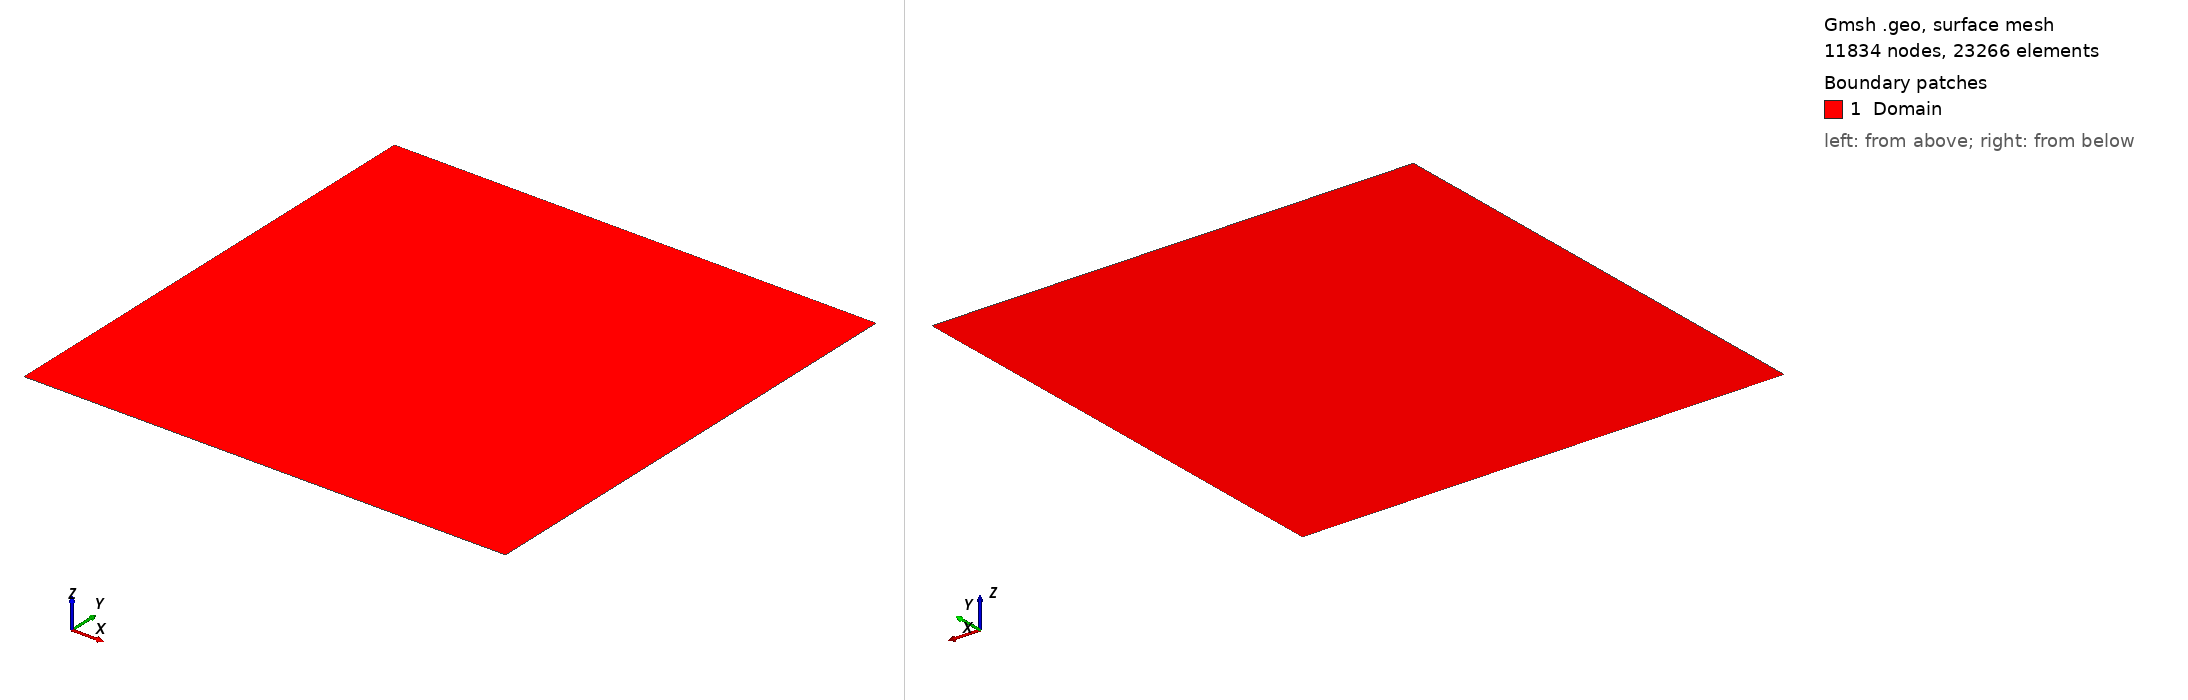

Gmsh geometry script, surface-meshed: 11834 nodes, 23266 surface elements. Boundary patches (legend numbers): 1 Domain. Left view from above one corner, right view from below the opposite corner. Legend entries are the model's physical surfaces. The drawing asked Gmsh for element sizes between 1% and 20% of the model's largest extent; the script's own settings can give other sizes.

=== SquareDomain.geo (drawn) ===
Mesh.Algorithm = 5;

L = 200.0;
cl = 1.0;

Point( 1 ) = { 0, 0, 0, cl };
Point( 2 ) = { L, 0, 0, cl };
Point( 3 ) = { L, L, 0, cl };
Point( 4 ) = { 0, L, 0, cl };

Line( 1 ) = { 1, 2 };
Line( 2 ) = { 2, 3 };
Line( 3 ) = { 3, 4 };
Line( 4 ) = { 4, 1 };

Curve Loop( 1 ) = { 1, 2, 3, 4 };
Plane Surface( 1 ) = { 1 };

Physical Surface( "Domain", 5 ) = { 1 };
Physical Curve( "Bottom", 6 ) = { 1 };
Physical Curve( "Right", 7 ) = { 2 };
Physical Curve( "Top", 8 ) = { 3 };
Physical Curve( "Left", 9 ) = { 4 };
